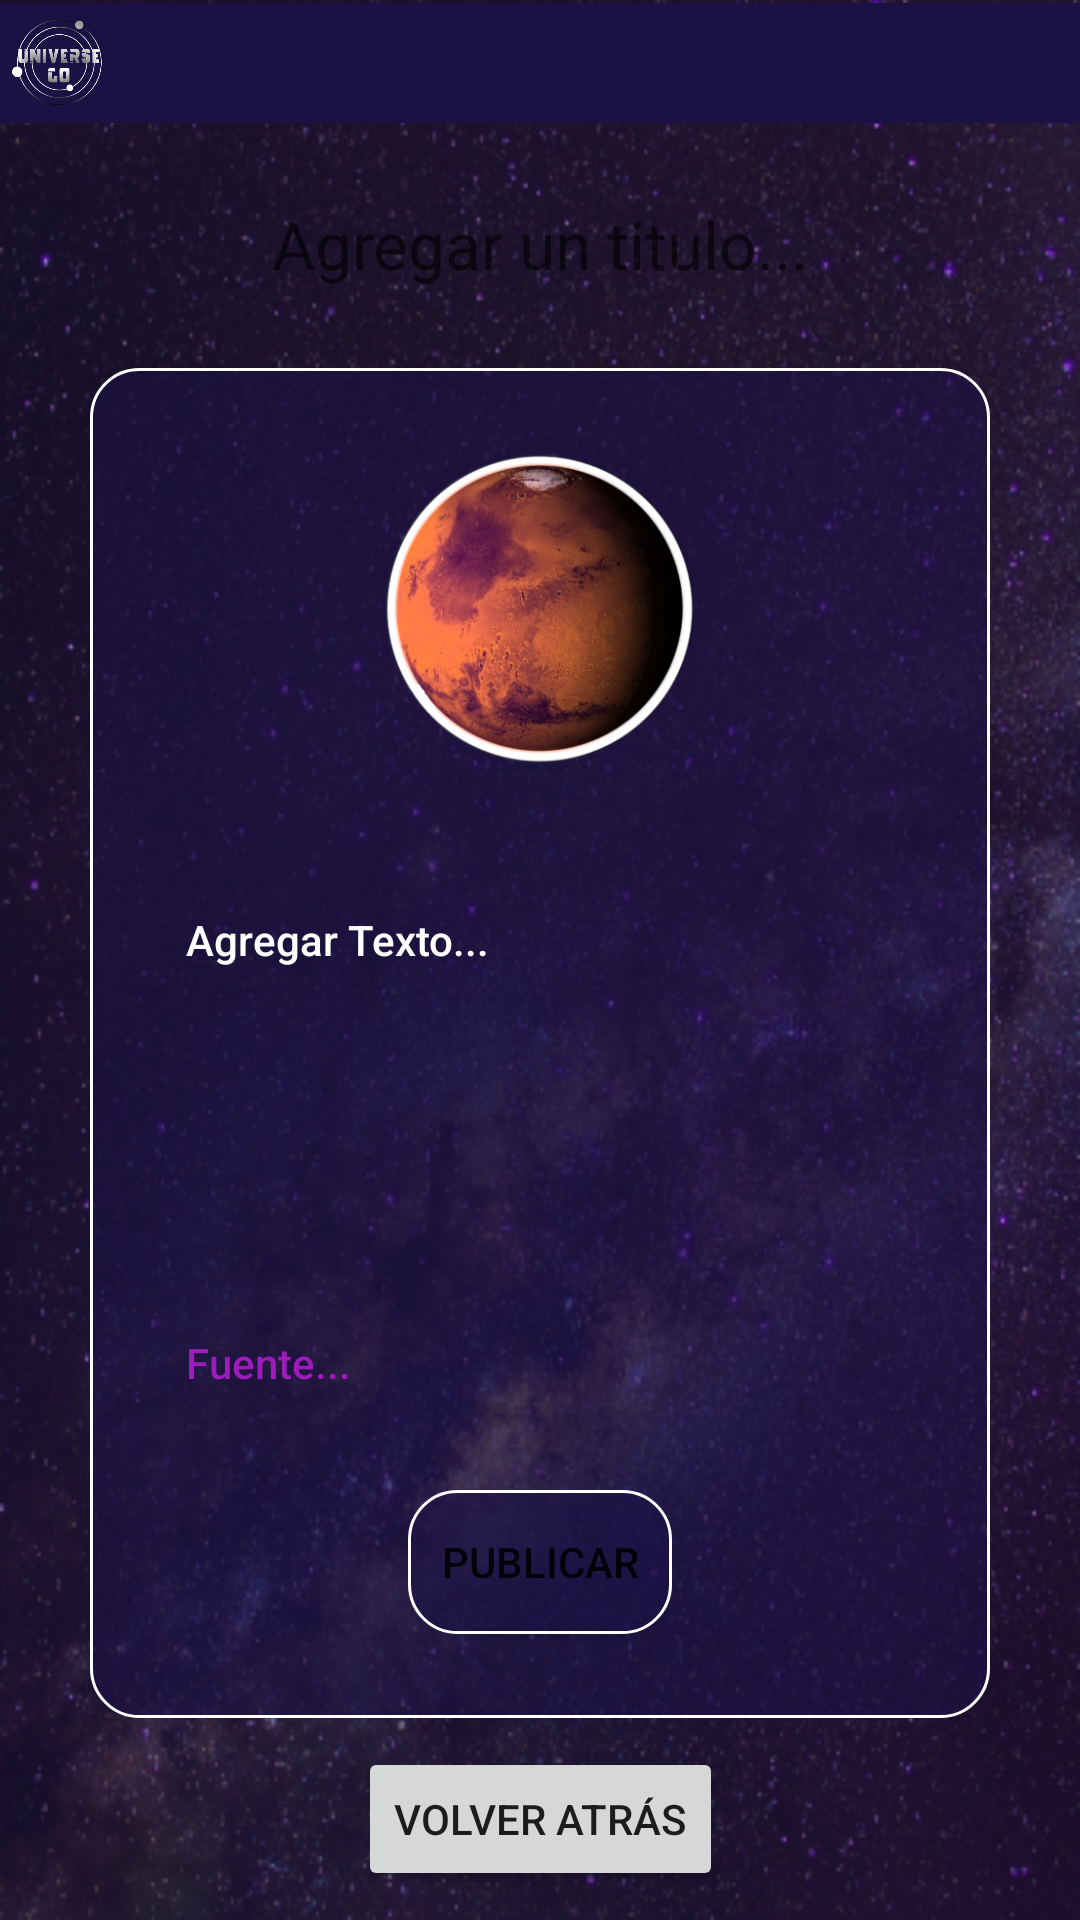

Reconstruct the res/layout file that produces this screen, plus the resources it refers to.
<!-- AndroidManifest.xml: application theme Theme.Proyecto1 -->
<!-- res/layout/activity_carga_publication.xml -->
<?xml version="1.0" encoding="utf-8"?>
<androidx.constraintlayout.widget.ConstraintLayout xmlns:android="http://schemas.android.com/apk/res/android"
    xmlns:app="http://schemas.android.com/apk/res-auto"
    xmlns:tools="http://schemas.android.com/tools"
    android:layout_width="match_parent"
    android:layout_height="match_parent"
    android:background="@drawable/menubg"
    tools:context=".cargaPublicationActivity">

    <androidx.constraintlayout.widget.ConstraintLayout
        android:id="@+id/constraintLayout2"
        android:layout_width="0dp"
        android:layout_height="40dp"
        android:layout_marginTop="1dp"
        android:background="@color/azul"
        app:layout_constraintEnd_toEndOf="parent"
        app:layout_constraintStart_toStartOf="parent"
        app:layout_constraintTop_toTopOf="parent">

        <FrameLayout
            android:layout_width="40dp"
            android:layout_height="0dp"
            android:background="@drawable/header_logo"
            app:layout_constraintStart_toStartOf="parent"
            app:layout_constraintTop_toTopOf="parent">

        </FrameLayout>
    </androidx.constraintlayout.widget.ConstraintLayout>

    <androidx.constraintlayout.widget.ConstraintLayout
        android:layout_width="match_parent"
        android:layout_height="match_parent"
        android:layout_marginTop="40dp"
        app:layout_constraintBottom_toBottomOf="parent"
        app:layout_constraintEnd_toEndOf="parent"
        app:layout_constraintHorizontal_bias="0.0"
        app:layout_constraintStart_toStartOf="parent"
        app:layout_constraintTop_toBottomOf="@+id/constraintLayout2"
        app:layout_constraintVertical_bias="0.0">

        <EditText
            android:id="@+id/title_input"
            style="@style/Widget.Material3.AutoCompleteTextView.OutlinedBox"
            android:layout_width="wrap_content"
            android:layout_height="wrap_content"
            android:ems="10"
            android:hint="@string/carga_titulo"
            android:inputType="textPersonName"
            android:textAlignment="center"
            android:textAppearance="@style/TextAppearance.AppCompat.Large"
            android:textColor="@color/white"
            app:layout_constraintBottom_toTopOf="@id/input_layout"
            app:layout_constraintEnd_toEndOf="parent"
            app:layout_constraintStart_toStartOf="parent"
            app:layout_constraintTop_toTopOf="parent"
            app:layout_constraintVertical_chainStyle="spread"
            tools:textColorHint="@color/white" />

        <androidx.constraintlayout.widget.ConstraintLayout
            android:id="@+id/input_layout"
            android:layout_width="300dp"
            android:layout_height="450dp"
            android:background="@drawable/rounded_border"
            app:layout_constraintBottom_toTopOf="@id/back_button"
            app:layout_constraintEnd_toEndOf="parent"
            app:layout_constraintStart_toStartOf="parent"
            app:layout_constraintTop_toBottomOf="@+id/title_input"
            tools:layout_constraintBottom_toTopOf="@id/back_button">

            <ImageView
                android:id="@+id/imageView2"
                android:layout_width="120dp"
                android:layout_height="120dp"
                android:layout_marginTop="20dp"
                app:layout_constraintEnd_toEndOf="parent"
                app:layout_constraintStart_toStartOf="parent"
                app:layout_constraintTop_toTopOf="parent"
                app:srcCompat="@drawable/planeta_marte" />

            <EditText
                android:id="@+id/text_input"
                style="@style/Widget.Material3.TextInputEditText.OutlinedBox"
                android:layout_width="wrap_content"
                android:layout_height="wrap_content"
                android:layout_marginStart="16dp"
                android:layout_marginTop="24dp"
                android:ems="10"
                android:hint="@string/carga_texto"
                android:inputType="textPersonName"
                android:textAppearance="@style/TextAppearance.AppCompat.Body2"
                android:textColorHint="@color/white"
                app:layout_constraintStart_toStartOf="parent"
                app:layout_constraintTop_toBottomOf="@+id/imageView2" />

            <EditText
                android:id="@+id/source_input"
                style="@style/Widget.Material3.TextInputEditText.OutlinedBox"
                android:layout_width="wrap_content"
                android:layout_height="wrap_content"
                android:layout_marginStart="16dp"
                android:layout_marginTop="88dp"
                android:ems="10"
                android:hint="@string/carga_fuente"
                android:inputType="textPersonName"
                android:textAppearance="@style/TextAppearance.AppCompat.Body2"
                android:textColorHint="@color/rosa"
                app:layout_constraintStart_toStartOf="parent"
                app:layout_constraintTop_toBottomOf="@+id/text_input" />

            <Button
                android:id="@+id/post_button"
                android:layout_width="wrap_content"
                android:layout_height="wrap_content"
                android:layout_marginBottom="28dp"
                android:background="@drawable/rounded_border"
                android:text="@string/carga_post"
                app:layout_constraintBottom_toBottomOf="parent"
                app:layout_constraintEnd_toEndOf="parent"
                app:layout_constraintStart_toStartOf="parent"
                app:layout_constraintTop_toBottomOf="@+id/editTextTextPersonName2" />
        </androidx.constraintlayout.widget.ConstraintLayout>

        <Button
            android:id="@+id/back_button"
            android:layout_width="wrap_content"
            android:layout_height="wrap_content"
            android:onClick="goBack"
            android:text="@string/carga_back"
            app:layout_constraintBottom_toBottomOf="parent"
            app:layout_constraintEnd_toEndOf="parent"
            app:layout_constraintStart_toStartOf="parent"
            app:layout_constraintTop_toBottomOf="@+id/input_layout" />
    </androidx.constraintlayout.widget.ConstraintLayout>

</androidx.constraintlayout.widget.ConstraintLayout>
<!-- resources referenced by this layout -->
<resources>
  <color name="azul">#1B1145</color>
  <color name="rosa">#9E1CBC</color>
  <color name="white">#FFFFFFFF</color>
  <!-- drawable header_logo: png bitmap (drawable, 44514 bytes) -->
  <!-- drawable menubg: png bitmap (drawable, 366730 bytes) -->
  <!-- drawable planeta_marte: png bitmap (drawable, 153825 bytes) -->
  <!-- drawable rounded_border (drawable) -->
  <?xml version="1.0" encoding="utf-8"?>
  <shape xmlns:android="http://schemas.android.com/apk/res/android">
      <solid android:color="#991B1145" />
      <corners android:radius="16dp" />
      <stroke
          android:color="#FFFFFF"
          android:width="1dp" />
  </shape>
  <string name="carga_back">Volver atrás</string>
  <string name="carga_fuente">Fuente...</string>
  <string name="carga_post"> Publicar </string>
  <string name="carga_texto">Agregar Texto...</string>
  <string name="carga_titulo">Agregar un titulo...</string>
  <style name="Theme.Proyecto1" parent="Theme.MaterialComponents.DayNight.DarkActionBar">
          
          <item name="colorPrimary">@color/purple_500</item>
          <item name="colorPrimaryVariant">@color/purple_700</item>
          <item name="colorOnPrimary">@color/white</item>
          
          <item name="colorSecondary">@color/teal_200</item>
          <item name="colorSecondaryVariant">@color/teal_700</item>
          <item name="colorOnSecondary">@color/black</item>
          
          <item name="android:statusBarColor" tools:targetApi="21">?attr/colorPrimaryVariant</item>
          
      </style>
  <color name="purple_500">#FF6200EE</color>
  <color name="purple_700">#FF3700B3</color>
  <color name="teal_200">#FF03DAC5</color>
  <color name="teal_700">#FF018786</color>
  <color name="black">#FF000000</color>
</resources>
